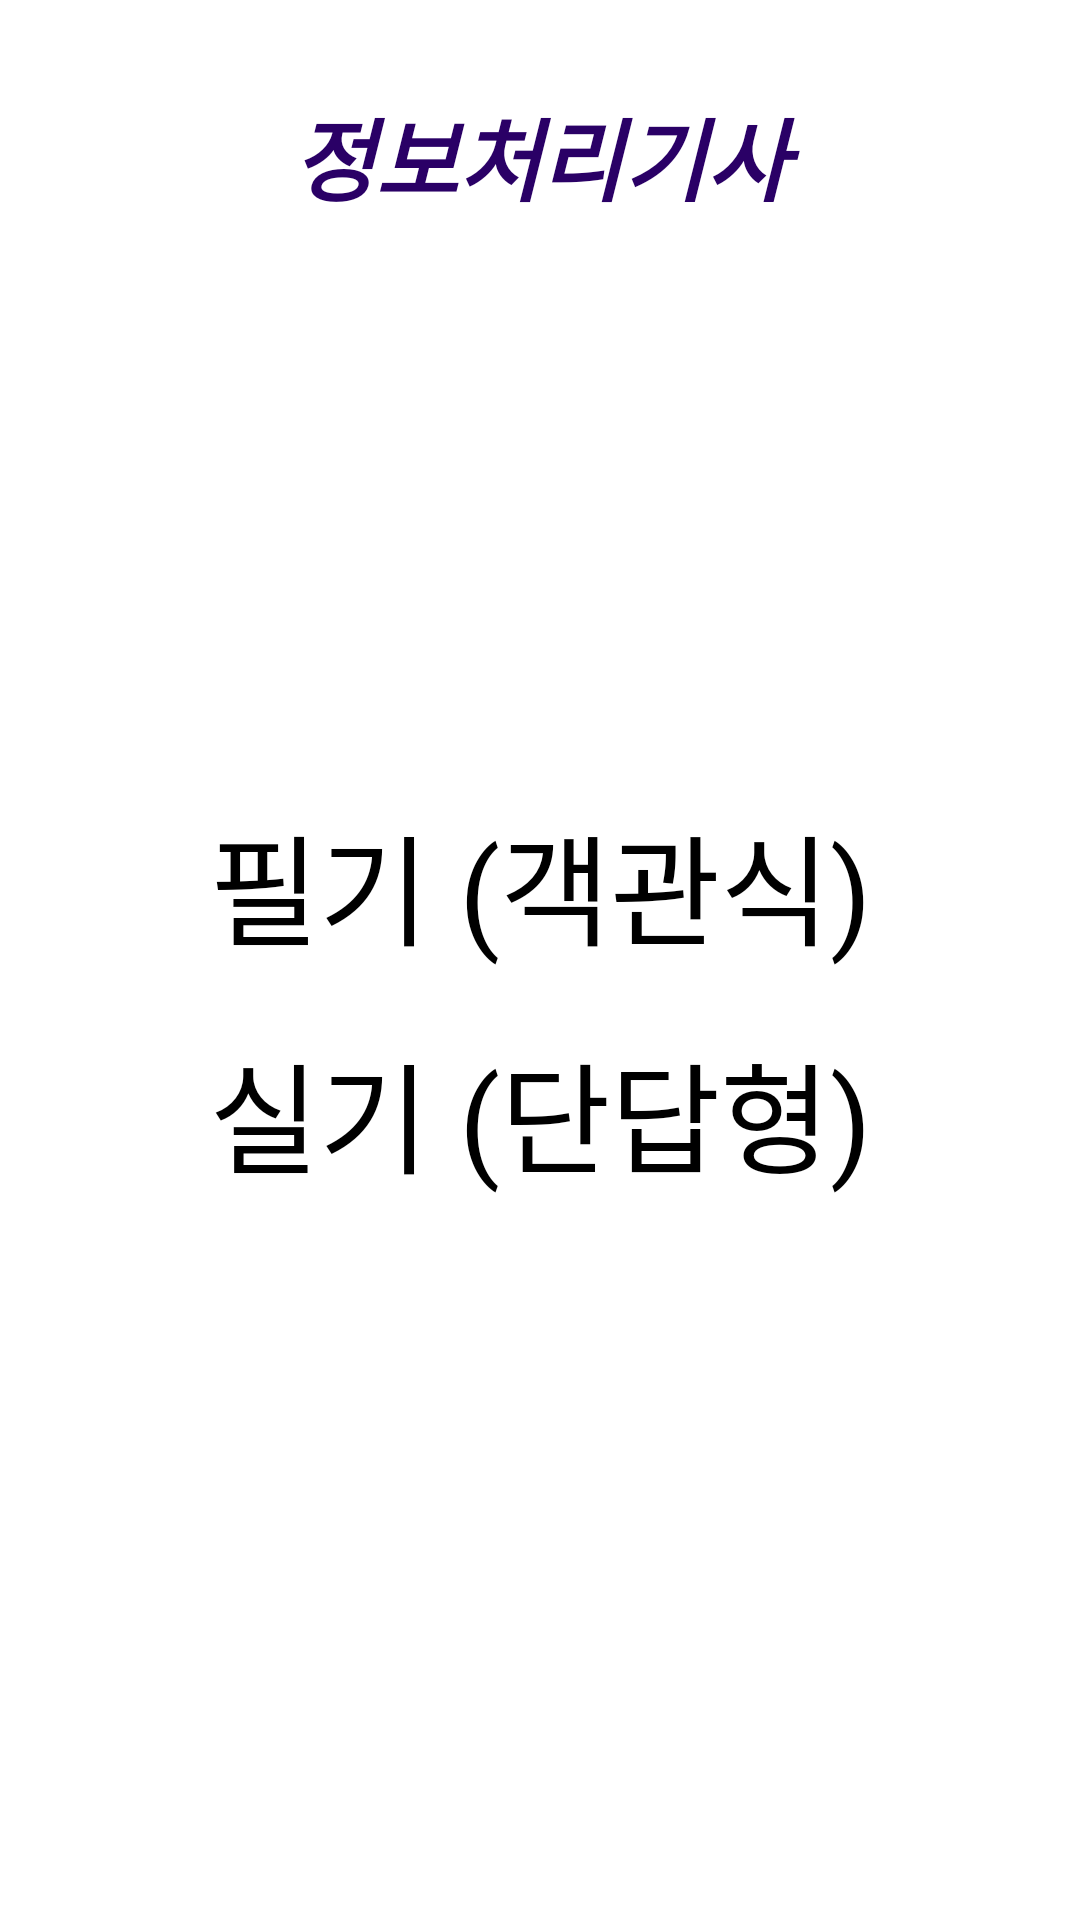

Write the Android layout XML for this screen, with the resource values it uses.
<!-- AndroidManifest.xml: application theme Theme.IPETest -->
<!-- res/layout/activity_main.xml -->
<?xml version="1.0" encoding="utf-8"?>
<androidx.constraintlayout.widget.ConstraintLayout xmlns:android="http://schemas.android.com/apk/res/android"
    xmlns:app="http://schemas.android.com/apk/res-auto"
    xmlns:tools="http://schemas.android.com/tools"
    android:layout_width="match_parent"
    android:layout_height="match_parent"
    tools:context=".MainActivity">

    <TextView
        android:id="@+id/intro"
        android:layout_width="wrap_content"
        android:layout_height="wrap_content"
        android:text=" 정보처리기사 "
        android:textColor="#2A0066"
        android:textSize="30sp"
        android:textStyle="bold|italic"
        android:layout_marginTop="30dp"
        app:layout_constraintEnd_toEndOf="parent"
        app:layout_constraintStart_toStartOf="parent"
        app:layout_constraintTop_toTopOf="parent"
        app:layout_constraintVertical_bias="0.155" />

    <TextView
        android:id="@+id/write"
        android:layout_width="wrap_content"
        android:layout_height="wrap_content"
        android:text="필기 (객관식)"
        android:textColor="#000000"
        android:textSize="40sp"
        app:layout_constraintBottom_toBottomOf="parent"
        app:layout_constraintLeft_toLeftOf="parent"
        app:layout_constraintRight_toRightOf="parent"
        app:layout_constraintTop_toTopOf="parent"
        app:layout_constraintVertical_bias="0.457" />

    <TextView
        android:id="@+id/practical"
        android:layout_width="wrap_content"
        android:layout_height="wrap_content"
        android:text="실기 (단답형)"
        android:textColor="#000000"
        android:textSize="40sp"
        app:layout_constraintBottom_toBottomOf="parent"
        app:layout_constraintEnd_toEndOf="parent"
        app:layout_constraintStart_toStartOf="parent"
        app:layout_constraintTop_toBottomOf="@+id/write"
        app:layout_constraintVertical_bias="0.069" />

</androidx.constraintlayout.widget.ConstraintLayout>
<!-- resources referenced by this layout -->
<resources>
  <style name="Theme.IPETest" parent="Theme.MaterialComponents.DayNight.NoActionBar">
          
          <item name="colorPrimary">@color/purple_500</item>
          <item name="colorPrimaryVariant">@color/purple_700</item>
          <item name="colorOnPrimary">@color/white</item>
          
          <item name="colorSecondary">@color/teal_200</item>
          <item name="colorSecondaryVariant">@color/teal_700</item>
          <item name="colorOnSecondary">@color/black</item>
          
          <item name="android:statusBarColor" tools:targetApi="l">?attr/colorPrimaryVariant</item>
          
      </style>
  <!-- not gathered from this repository: default colours our renderer supplied (Android Studio template values) -->
  <color name="purple_500">#FF6200EE</color>
  <color name="purple_700">#FF3700B3</color>
  <color name="teal_200">#FF03DAC5</color>
  <color name="teal_700">#FF018786</color>
  <color name="black">#FF000000</color>
  <color name="white">#FFFFFFFF</color>
</resources>
